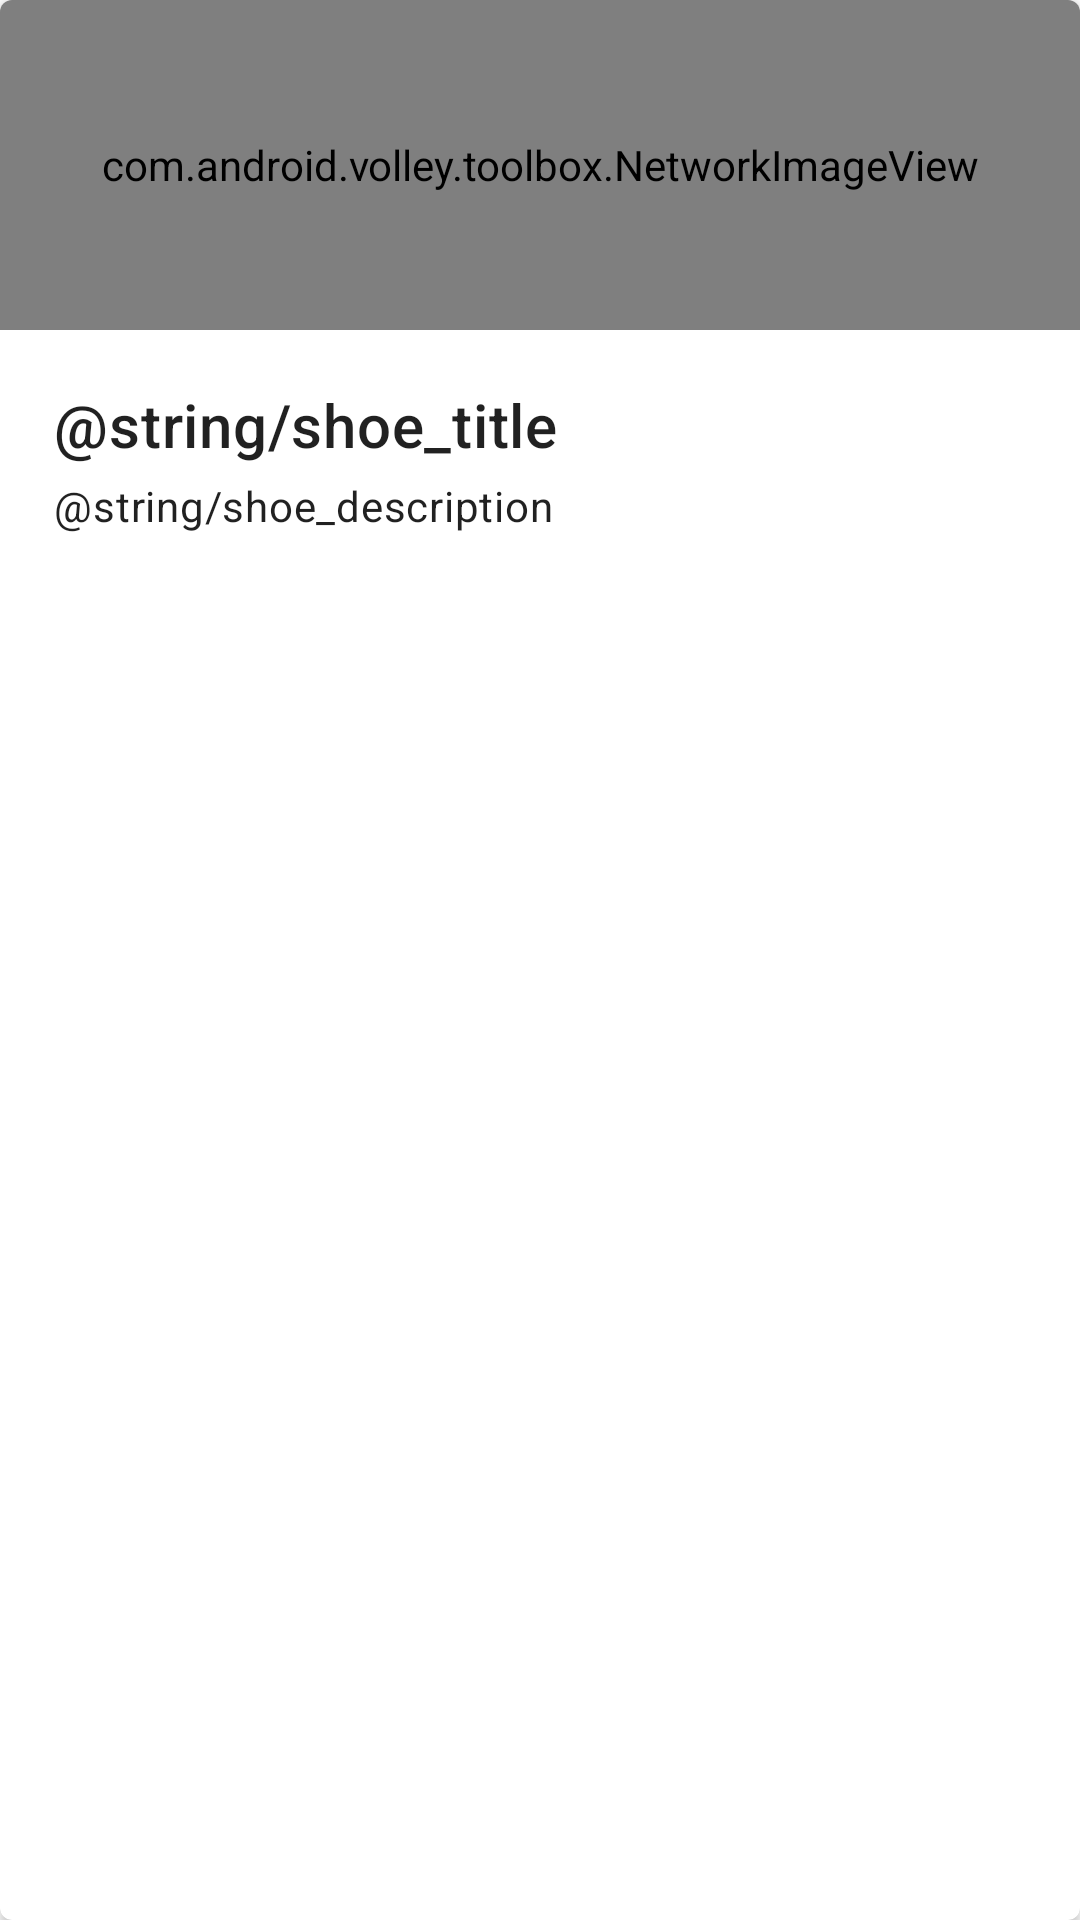

Produce the Android XML layout that renders to this screen, including the resource entries it uses.
<!-- AndroidManifest.xml: application theme Theme.Evc2 -->
<!-- res/layout/shoe_card.xml -->
<?xml version="1.0" encoding="utf-8"?>
<com.google.android.material.card.MaterialCardView xmlns:android="http://schemas.android.com/apk/res/android"
    xmlns:app="http://schemas.android.com/apk/res-auto"
    android:layout_height="wrap_content"
    android:layout_width="match_parent"
    app:cardBackgroundColor="@color/white"
    app:cardCornerRadius="4dp"
    app:cardElevation="@dimen/cardview_default_elevation"
    app:cardPreventCornerOverlap="true"
    >
    <LinearLayout
        android:layout_width="match_parent"
        android:layout_height="wrap_content"
        android:orientation="vertical"
        >
        <com.android.volley.toolbox.NetworkImageView
            android:id="@+id/shoe_image"
            android:layout_width="match_parent"
            android:layout_height="@dimen/shoe_grid_card_image_height"
            android:background="?attr/colorPrimary"
            android:scaleType="centerCrop"
            />

        <LinearLayout
            android:layout_width="match_parent"
            android:layout_height="wrap_content"
            android:orientation="vertical"
            android:padding="16dp"
            >
            <TextView
                android:id="@+id/shoe_title"
                android:layout_width="match_parent"
                android:layout_height="wrap_content"
                android:padding="2dp"
                android:text="@string/shoe_title"
                android:textAppearance="@style/TextAppearance.MaterialComponents.Headline6"
                />
            <TextView
                android:id="@+id/shoe_price"
                android:layout_width="match_parent"
                android:layout_height="wrap_content"
                android:padding="2dp"
                android:text="@string/shoe_description"
                android:textAppearance="@style/TextAppearance.MaterialComponents.Body2"
                />
        </LinearLayout>
    </LinearLayout>

</com.google.android.material.card.MaterialCardView>
<!-- resources referenced by this layout -->
<resources>
  <color name="white">#FFFFFFFF</color>
  <dimen name="shoe_grid_card_image_height">110dp</dimen>
  <style name="Theme.Evc2" parent="Theme.MaterialComponents.DayNight.NoActionBar">
          
          <item name="colorPrimary">@color/blue_200</item>
          <item name="colorPrimaryDark">@color/blue_300</item>
          <item name="colorPrimaryVariant">@color/blue_100</item>
          <item name="colorOnPrimary">@color/white</item>
          
          <item name="colorSecondary">@color/blue_500</item>
          <item name="colorSecondaryVariant">@color/blue_600</item>
          <item name="colorOnSecondary">@color/black</item>
          
          <item name="android:statusBarColor" tools:targetApi="l">?attr/colorPrimaryDark</item>
          
      </style>
  <color name="blue_200">#90caf9</color>
  <color name="blue_300">#64b5f6</color>
  <color name="blue_100">#bbdefb</color>
  <color name="blue_500">#2196f3</color>
  <color name="blue_600">#1e88e5</color>
  <color name="black">#FF000000</color>
</resources>
